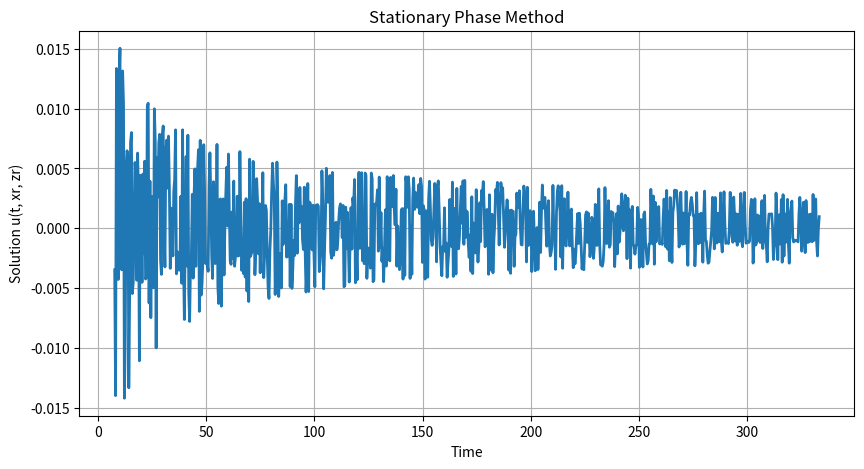

This chart was generated by the following Python code:
import numpy as np
import matplotlib.pyplot as plt


c = 1500
H = 50
zs = 10
zr = 25
xr = 10000
sigma = 0.005
jmax = 20
tmin = xr/c + 1         # antes de xr/c dá problema nas raízes de k e fica gerando valores nulos
tmax = xr*50/c
t = np.linspace(tmin, tmax, 800)
u = np.zeros_like(t)

def sign(a):
    if a > 0:
        return 1
    elif a == 0:
        return 0
    else:
        return -1
 
def asymptotic(h,A,Hess,Phi):
    return np.sqrt(2*np.pi*h)*np.exp(1j*np.pi*sign(Hess)/4)*A*np.exp(1j*Phi/h)/np.sqrt(np.abs(Hess))

def phi(j,z):
    return np.sqrt(2/H)*np.sin(j*np.pi*z/H)

def k(j,w):
    A = (w/c)**2
    B = (j*np.pi/H)**2
    return np.sqrt(A - B)

def FS(w):
    return np.exp(-(w**2)*((sigma**2)/2))

def stationaryPoint(tt,j):
    A = j*np.pi/H
    B = np.sqrt(((c*tt)**2)-(xr**2))
    return ((c**2)*tt*A)/B

def der2Phi(j,w):
    B = j*np.pi/H
    kc = k(j, w)
    return -xr*(B**2)/((c**2)*(kc**3))

def A(j,w):
    return (1j/2)*phi(j,zr)*phi(j,zs)*FS(w)/k(j,w)

def Phi(j,w,tt):
    return k(j,w)*xr - w*tt

def run():
    for j in range(1, jmax + 1):
        for it, tt in enumerate(t):
            wsp = stationaryPoint(tt,j) 
            h = 1/xr
            amp = A(j,wsp)
            Hess = der2Phi(j,wsp)
            phase = Phi(j,wsp,tt)
            u[it] += asymptotic(h,amp,Hess,phase).real


def plotSolution():
    plt.figure(figsize=(10, 5))
    plt.plot(t, u, lw=2)
    plt.xlabel("Time")
    plt.ylabel("Solution u(t, xr, zr)")
    plt.title("Stationary Phase Method")
    plt.grid(True)
    plt.show()


run()
plotSolution()